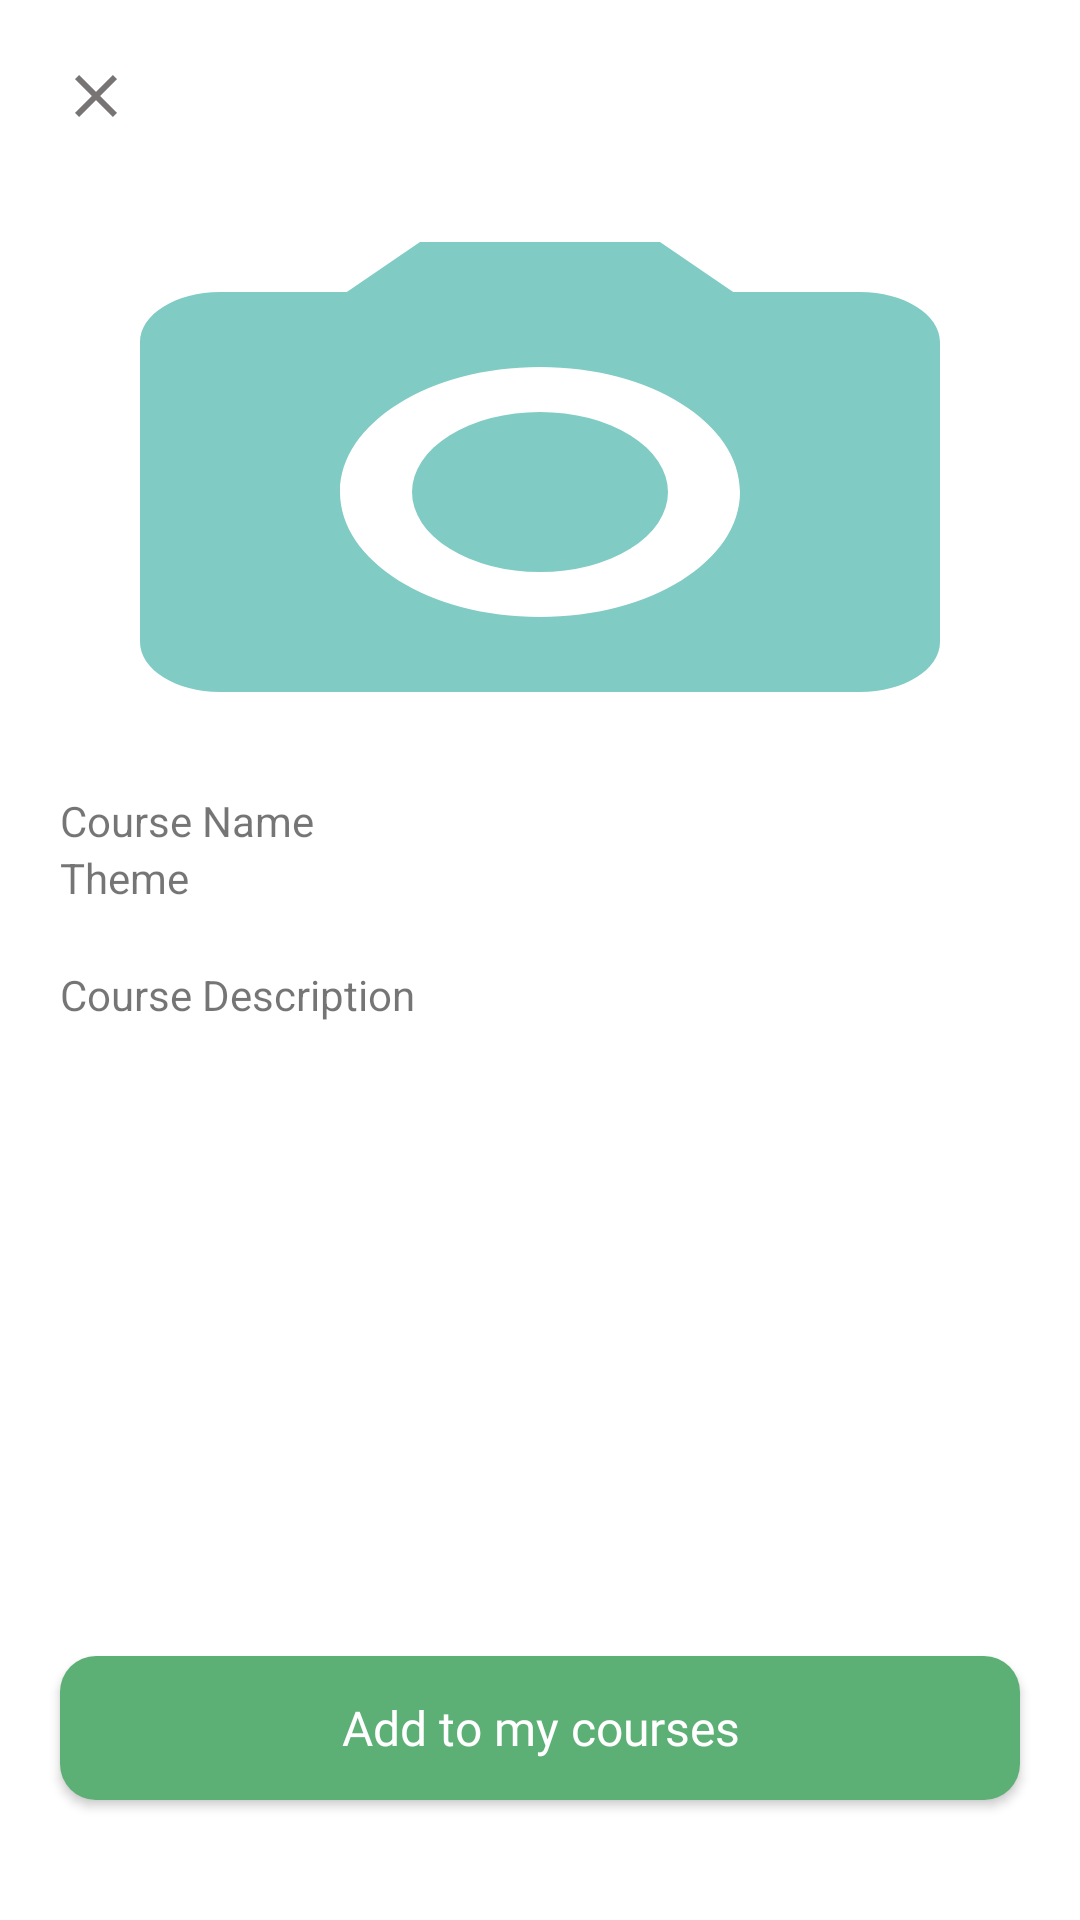

Layout XML and referenced resources for this Android screen:
<!-- AndroidManifest.xml: application theme Theme.Coursesapp -->
<!-- res/layout/activity_course.xml -->
<?xml version="1.0" encoding="utf-8"?>
<androidx.constraintlayout.widget.ConstraintLayout xmlns:android="http://schemas.android.com/apk/res/android"
    xmlns:app="http://schemas.android.com/apk/res-auto"
    xmlns:tools="http://schemas.android.com/tools"
    android:layout_width="match_parent"
    android:layout_height="match_parent"
    tools:context=".CourseActivity">

    <ImageButton
        android:id="@+id/ca_button_close"
        android:layout_width="wrap_content"
        android:layout_height="wrap_content"
        android:layout_marginStart="20dp"
        android:layout_marginTop="20dp"
        android:background="@drawable/ic_baseline_close_24"
        app:layout_constraintStart_toStartOf="parent"
        app:layout_constraintTop_toTopOf="parent" />


    <ImageView
        android:id="@+id/ca_imageView"
        android:layout_width="0dp"
        android:layout_height="200dp"
        android:layout_marginStart="20dp"
        android:layout_marginTop="20dp"
        android:layout_marginEnd="20dp"
        android:background="@drawable/camera_24"
        app:layout_constraintEnd_toEndOf="parent"
        app:layout_constraintStart_toStartOf="parent"
        app:layout_constraintTop_toBottomOf="@+id/ca_button_close" />

    <TextView
        android:id="@+id/ca_courseName"
        android:layout_width="wrap_content"
        android:layout_height="wrap_content"
        android:layout_marginStart="20dp"
        android:text="@string/course_name"
        app:layout_constraintStart_toStartOf="parent"
        app:layout_constraintTop_toBottomOf="@id/ca_imageView" />

    <TextView
        android:id="@+id/ca_theme"
        android:layout_width="wrap_content"
        android:layout_height="wrap_content"
        android:text="Theme"
        app:layout_constraintStart_toStartOf="@id/ca_courseName"
        app:layout_constraintTop_toBottomOf="@id/ca_courseName" />

    <ScrollView
        android:layout_width="0dp"
        android:layout_height="0dp"
        app:layout_constraintBottom_toTopOf="@id/button_add_to_home"
        app:layout_constraintEnd_toEndOf="parent"
        app:layout_constraintStart_toStartOf="parent"
        app:layout_constraintTop_toBottomOf="@id/ca_theme">

        <TextView
            android:id="@+id/ca_description"
            android:layout_width="match_parent"
            android:layout_height="wrap_content"
            android:layout_marginStart="20dp"
            android:layout_marginTop="20dp"
            android:layout_marginEnd="20dp"
            android:text="@string/course_description"
            app:layout_constraintEnd_toEndOf="parent"
            app:layout_constraintStart_toStartOf="parent" />

    </ScrollView>

    <androidx.appcompat.widget.AppCompatButton
        android:id="@+id/button_add_to_home"
        android:layout_width="0dp"
        android:layout_height="wrap_content"
        android:layout_marginStart="20dp"
        android:layout_marginEnd="20dp"
        android:layout_marginBottom="40dp"
        android:background="@drawable/roundedbutton"
        android:fontFamily="@font/inter_semibold"
        android:text="@string/add_to_my_courses"
        android:textAllCaps="false"
        android:textColor="@color/white"
        android:textSize="16sp"
        app:layout_constraintBottom_toBottomOf="parent"
        app:layout_constraintEnd_toEndOf="parent"
        app:layout_constraintStart_toStartOf="parent" />

</androidx.constraintlayout.widget.ConstraintLayout>
<!-- resources referenced by this layout -->
<resources>
  <color name="white">#FFFFFFFF</color>
  <!-- drawable camera_24 (drawable) -->
  <vector xmlns:android="http://schemas.android.com/apk/res/android"
      android:width="24dp"
      android:height="24dp"
      android:tint="#80CBC4"
      android:viewportWidth="24"
      android:viewportHeight="24">
      <path
          android:fillColor="@android:color/white"
          android:pathData="M12,12m-3.2,0a3.2,3.2 0,1 1,6.4 0a3.2,3.2 0,1 1,-6.4 0" />
      <path
          android:fillColor="@android:color/white"
          android:pathData="M9,2L7.17,4L4,4c-1.1,0 -2,0.9 -2,2v12c0,1.1 0.9,2 2,2h16c1.1,0 2,-0.9 2,-2L22,6c0,-1.1 -0.9,-2 -2,-2h-3.17L15,2L9,2zM12,17c-2.76,0 -5,-2.24 -5,-5s2.24,-5 5,-5 5,2.24 5,5 -2.24,5 -5,5z" />
  </vector>
  <!-- drawable ic_baseline_close_24 (drawable) -->
  <vector android:height="24dp" android:tint="#787474"
      android:viewportHeight="24" android:viewportWidth="24"
      android:width="24dp" xmlns:android="http://schemas.android.com/apk/res/android">
      <path android:fillColor="@android:color/white" android:pathData="M19,6.41L17.59,5 12,10.59 6.41,5 5,6.41 10.59,12 5,17.59 6.41,19 12,13.41 17.59,19 19,17.59 13.41,12z"/>
  </vector>
  <!-- drawable roundedbutton (drawable) -->
  <?xml version="1.0" encoding="utf-8"?>
  <shape xmlns:android="http://schemas.android.com/apk/res/android"
      android:shape="rectangle">
      <solid android:color="@color/teal_200" />
      <corners android:radius="12dp"/>
  </shape>
  <string name="add_to_my_courses">Add to my courses</string>
  <string name="course_description">Course Description</string>
  <string name="course_name">Course Name</string>
  <style name="Theme.Coursesapp" parent="Theme.MaterialComponents.Light.NoActionBar">
          
          <item name="colorPrimary">@color/purple_500</item>
          <item name="colorPrimaryVariant">@color/purple_700</item>
          <item name="colorOnPrimary">@color/white</item>
          
          <item name="colorSecondary">@color/teal_200</item>
          <item name="colorSecondaryVariant">@color/teal_700</item>
          <item name="colorOnSecondary">@color/black</item>
          
          <item name="android:statusBarColor">?attr/colorPrimaryVariant</item>
          
      </style>
  <color name="teal_200">#5DB075</color>
  <color name="purple_500">#5DB075</color>
  <color name="purple_700">#5DB075</color>
  <color name="teal_700">#FF018786</color>
  <color name="black">#FF000000</color>
</resources>
